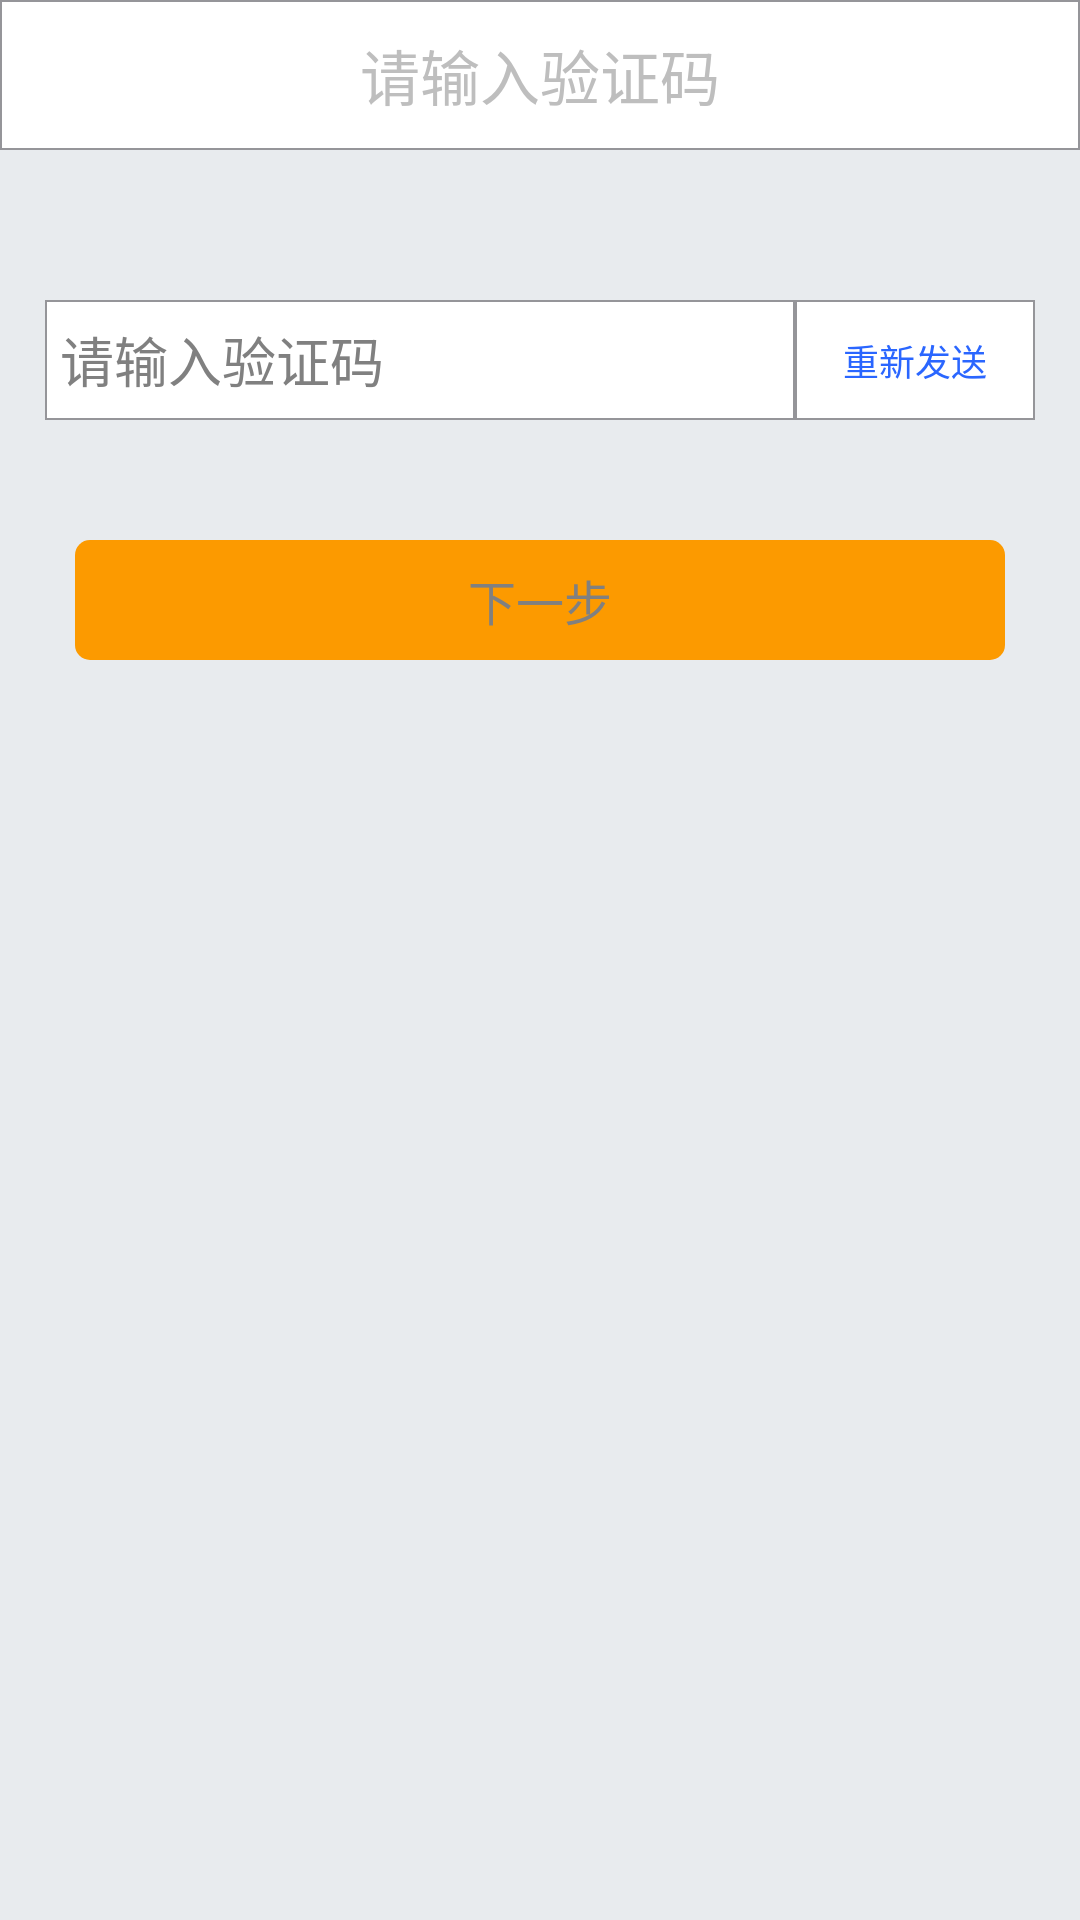

Write the Android layout XML for this screen, with the resource values it uses.
<!-- AndroidManifest.xml: activity theme Theme.HalfTranslucent -->
<!-- res/layout/reset_code.xml -->
<?xml version="1.0" encoding="utf-8"?>
<LinearLayout xmlns:android="http://schemas.android.com/apk/res/android"
    android:layout_width="fill_parent"
    android:layout_height="fill_parent"
    android:background="#e8ebee"
    android:orientation="vertical" >
    <LinearLayout 
        android:layout_width="fill_parent"
        android:layout_height="50dip"
        android:orientation="horizontal"
        style="@style/MyLin"
        android:background="@drawable/edit"
        >

        <RelativeLayout
            android:layout_width="fill_parent"
            android:layout_height="fill_parent"
            android:background="@drawable/frame_button_p"
            android:gravity="center_vertical" >

             <TextView
                 android:id="@+id/textView1"
                 android:layout_width="wrap_content"
                 android:layout_height="wrap_content"
                 android:layout_centerHorizontal="true"
                 android:layout_centerVertical="true"
                 android:text="@string/inputcode"
                 android:textSize="20sp" />

        </RelativeLayout>
    </LinearLayout>

    <RelativeLayout
        android:layout_width="fill_parent"
        android:layout_height="fill_parent"
        android:background="#e8ebee"
        android:paddingLeft="@dimen/space_15"
        android:paddingRight="@dimen/space_15">

        <EditText
                android:id="@+id/code"
                android:layout_width="100dip"
                android:layout_height="40dip"
                android:layout_alignParentLeft="true"
                android:layout_marginTop="50dip"
                android:layout_toLeftOf="@+id/send"
                android:paddingLeft="5dip"
                android:maxLength="6"
                android:background="@drawable/edit"
                android:inputType="number"
                android:hint="@string/inputcode"
                android:ems="10" >

        <requestFocus />
    </EditText>

    <EditText
        android:id="@+id/send"
        android:layout_width="80dip"
        android:layout_height="40dip"
        android:layout_alignParentRight="true"
        android:layout_marginTop="50dip"
        android:background="@drawable/edit"
        android:textColor="#2A66FF"
        android:textSize="12sp"
        android:gravity="center"
        android:cursorVisible="false"
        android:text="@string/send"
        android:ems="10" >

        <requestFocus />
    </EditText>

    <Button
            android:id="@+id/next"
            android:layout_width="fill_parent"
            android:layout_height="40dip"
            android:layout_below="@+id/code"
            android:layout_centerHorizontal="true"
            android:layout_marginLeft="10dip"
            android:layout_marginRight="10dip"
            android:layout_marginTop="40dp"
            android:background="@drawable/login_btn_selector"
            android:text="@string/xiayibu"
            android:textColor="@color/gray"
            android:textSize="16sp" />
    
    
    

    <TextView
        android:id="@+id/tishi"
        android:layout_width="wrap_content"
        android:layout_height="wrap_content"
        android:layout_alignLeft="@+id/next"
        android:layout_alignParentTop="true"
        android:layout_marginTop="10dp"
        android:textSize="14sp"
        android:textColor="#7b747c"
        android:maxLines="2"
        android:text="" />

    <ProgressBar
        android:id="@+id/bar2"
        android:layout_width="wrap_content"
        android:layout_height="wrap_content"            
        android:visibility="gone"
        android:indeterminateDrawable="@anim/loading"
        android:layout_centerHorizontal="true"
        android:layout_centerVertical="true" />
	</RelativeLayout>
</LinearLayout>
<!-- resources referenced by this layout -->
<resources>
  <color name="gray">#808080</color>
  <dimen name="space_15">15.0dip</dimen>
  <!-- drawable edit (drawable) -->
  <?xml version="1.0" encoding="UTF-8"?>
  <shape xmlns:android="http://schemas.android.com/apk/res/android">
      <solid android:color="#ffffff"/>
  <stroke android:width="0.5dp" android:color="#959599"/>
  <padding android:left="0.5dp" android:top="0.5dp" android:right="0.5dp" android:bottom="0.5dp" />
  </shape>
  <!-- drawable login_btn_selector (drawable) -->
  <?xml version="1.0" encoding="UTF-8"?>
  <selector
    xmlns:android="http://schemas.android.com/apk/res/android">
      <item android:state_focused="false" android:state_selected="false" android:state_pressed="false" android:drawable="@drawable/login_button_nor" />
      <item android:state_focused="false" android:state_selected="true" android:state_pressed="false" android:drawable="@drawable/login_button_press" />
      <item android:state_focused="true" android:state_selected="false" android:state_pressed="false" android:drawable="@drawable/login_button_nor" />
      <item android:state_focused="true" android:state_selected="true" android:state_pressed="false" android:drawable="@drawable/login_button_press" />
      <item android:state_pressed="true" android:drawable="@drawable/login_button_press" />
  </selector>
  <string name="inputcode">请输入验证码</string>
  <string name="send">重新发送</string>
  <string name="xiayibu">下一步</string>
  <style name="MyLin">
          <item name="android:background">#ffffff</item>
      </style>
  <style name="Theme.HalfTranslucent" parent="@android:style/Theme.Translucent">
          <item name="android:windowBackground">@color/half_transparent</item>
          <item name="android:windowNoTitle">true</item>
          <item name="android:windowAnimationStyle">@style/Animation.Translucent</item>
          <item name="android:windowContentOverlay">@null</item>
      </style>
  <!-- drawable login_button_nor (drawable) -->
  <?xml version="1.0" encoding="utf-8"?>
  <shape xmlns:android="http://schemas.android.com/apk/res/android"
      android:shape="rectangle" >
  
      <solid android:color="#fc9a00" />
  
      
  
      <corners android:radius="5dp" />
  
      
  
  </shape>
  <!-- drawable login_button_press (drawable) -->
  <?xml version="1.0" encoding="utf-8"?>
  <shape xmlns:android="http://schemas.android.com/apk/res/android"
      android:shape="rectangle" >
  
      <solid android:color="#feac2b" />
  
      
  
      <corners android:radius="5dp" />
  
      
  
  </shape>
  <color name="half_transparent">#aa000000</color>
  <style name="Animation.Translucent" parent="@style/Animation">
          <item name="android:windowEnterAnimation">@anim/translucent_zoom_out</item>
          <item name="android:windowExitAnimation">@anim/translucent_zoom_exit</item>
      </style>
  <style name="Animation" />
</resources>
